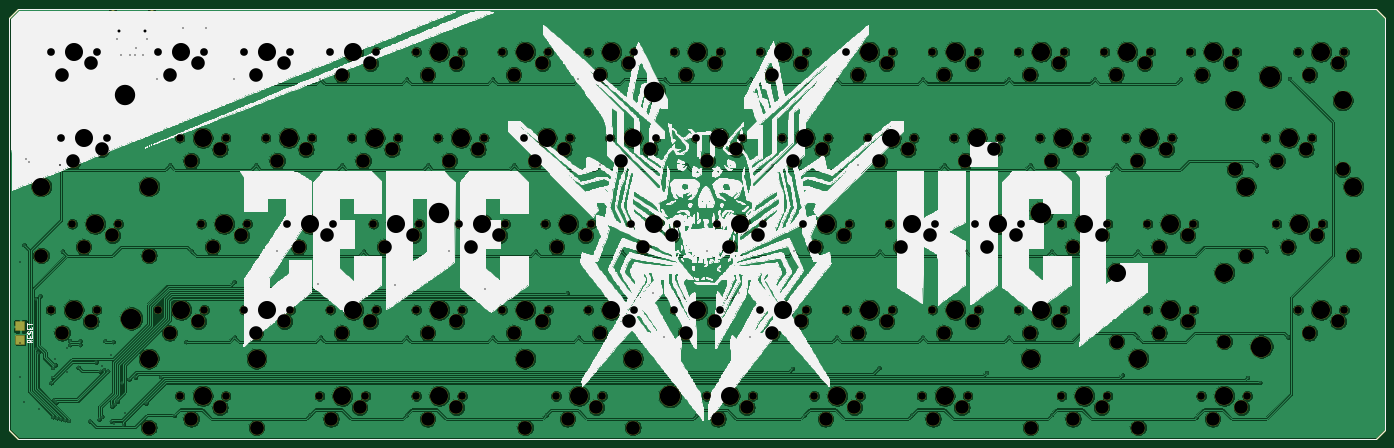
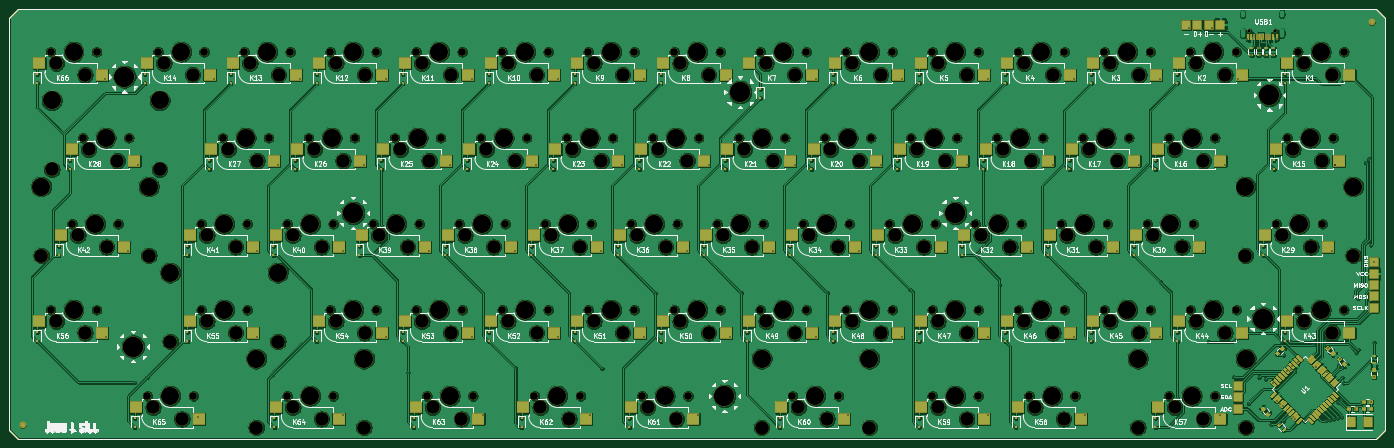
Circuit board: 10 layer files. Board 304.0 x 95.0 mm.
- bottom_copper: zedekiel-B_Cu.gbr (1269614 bytes)
- bottom_mask: zedekiel-B_Mask.gbr (30511 bytes)
- paste: zedekiel-B_Paste.gbr (19244 bytes)
- bottom_silk: zedekiel-B_SilkS.gbr (144114 bytes)
- outline: zedekiel-Edge_Cuts.gbr (881 bytes)
- top_copper: zedekiel-F_Cu.gbr (824752 bytes)
- top_mask: zedekiel-F_Mask.gbr (13133 bytes)
- paste: zedekiel-F_Paste.gbr (1007 bytes)
- top_silk: zedekiel-F_SilkS.gbr (524719 bytes)
- drill: zedekiel.drl (7816 bytes)

=== bottom_copper: zedekiel-B_Cu.gbr (1269614 bytes, source omitted) ===
=== bottom_mask: zedekiel-B_Mask.gbr (30511 bytes, source omitted) ===
=== paste: zedekiel-B_Paste.gbr (19244 bytes, source omitted) ===
=== bottom_silk: zedekiel-B_SilkS.gbr (144114 bytes, source omitted) ===
=== outline: zedekiel-Edge_Cuts.gbr ===
%TF.GenerationSoftware,KiCad,Pcbnew,5.1.6*%
%TF.CreationDate,2020-07-08T12:45:37+02:00*%
%TF.ProjectId,zedekiel,7a656465-6b69-4656-9c2e-6b696361645f,rev?*%
%TF.SameCoordinates,Original*%
%TF.FileFunction,Profile,NP*%
%FSLAX46Y46*%
G04 Gerber Fmt 4.6, Leading zero omitted, Abs format (unit mm)*
G04 Created by KiCad (PCBNEW 5.1.6) date 2020-07-08 12:45:37*
%MOMM*%
%LPD*%
G01*
G04 APERTURE LIST*
%TA.AperFunction,Profile*%
%ADD10C,0.050000*%
%TD*%
G04 APERTURE END LIST*
D10*
X20400000Y-113400000D02*
X20400000Y-22400000D01*
X22400000Y-115400000D02*
X20400000Y-113400000D01*
X322400000Y-115400000D02*
X22400000Y-115400000D01*
X324400000Y-113400000D02*
X322400000Y-115400000D01*
X324400000Y-22400000D02*
X324400000Y-113400000D01*
X322400000Y-20400000D02*
X324400000Y-22400000D01*
X22400000Y-20400000D02*
X322400000Y-20400000D01*
X20400000Y-22400000D02*
X22400000Y-20400000D01*
M02*

=== top_copper: zedekiel-F_Cu.gbr (824752 bytes, source omitted) ===
=== top_mask: zedekiel-F_Mask.gbr (13133 bytes, source omitted) ===
=== paste: zedekiel-F_Paste.gbr ===
%TF.GenerationSoftware,KiCad,Pcbnew,5.1.6*%
%TF.CreationDate,2020-07-08T12:45:37+02:00*%
%TF.ProjectId,zedekiel,7a656465-6b69-4656-9c2e-6b696361645f,rev?*%
%TF.SameCoordinates,Original*%
%TF.FileFunction,Paste,Top*%
%TF.FilePolarity,Positive*%
%FSLAX46Y46*%
G04 Gerber Fmt 4.6, Leading zero omitted, Abs format (unit mm)*
G04 Created by KiCad (PCBNEW 5.1.6) date 2020-07-08 12:45:37*
%MOMM*%
%LPD*%
G01*
G04 APERTURE LIST*
%TA.AperFunction,Profile*%
%ADD10C,0.050000*%
%TD*%
%ADD11R,2.000000X2.000000*%
G04 APERTURE END LIST*
D10*
X20400000Y-113400000D02*
X20400000Y-22400000D01*
X22400000Y-115400000D02*
X20400000Y-113400000D01*
X322400000Y-115400000D02*
X22400000Y-115400000D01*
X324400000Y-113400000D02*
X322400000Y-115400000D01*
X324400000Y-22400000D02*
X324400000Y-113400000D01*
X322400000Y-20400000D02*
X324400000Y-22400000D01*
X22400000Y-20400000D02*
X322400000Y-20400000D01*
X20400000Y-22400000D02*
X22400000Y-20400000D01*
D11*
%TO.C,SW1*%
X22900000Y-90500000D03*
X22900000Y-93500000D03*
%TD*%
M02*

=== top_silk: zedekiel-F_SilkS.gbr (524719 bytes, source omitted) ===
=== drill: zedekiel.drl (7816 bytes, source omitted) ===
